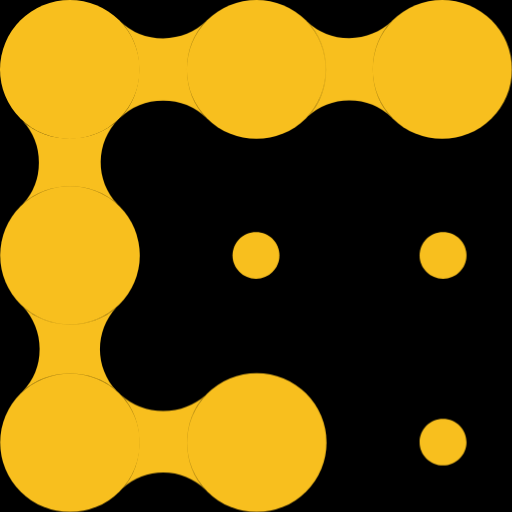
t = 0.00 s
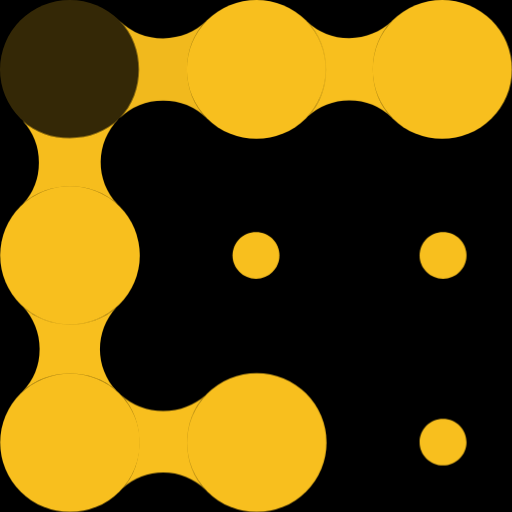
t = 0.52 s
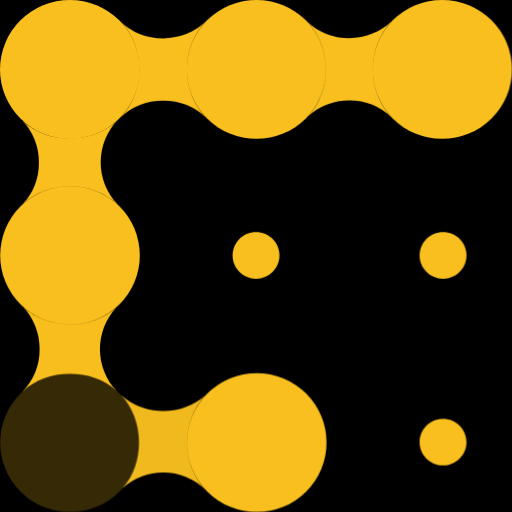
t = 0.98 s
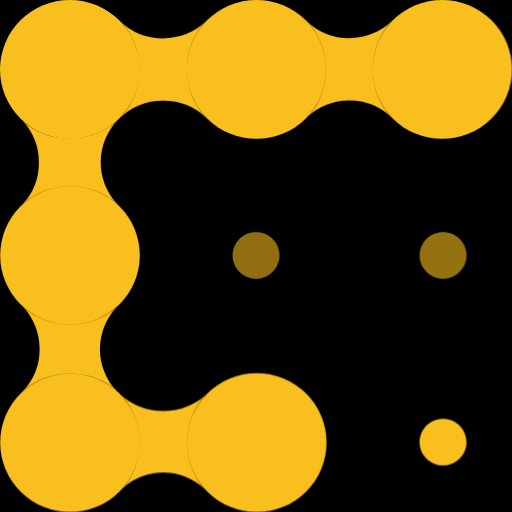
t = 1.50 s
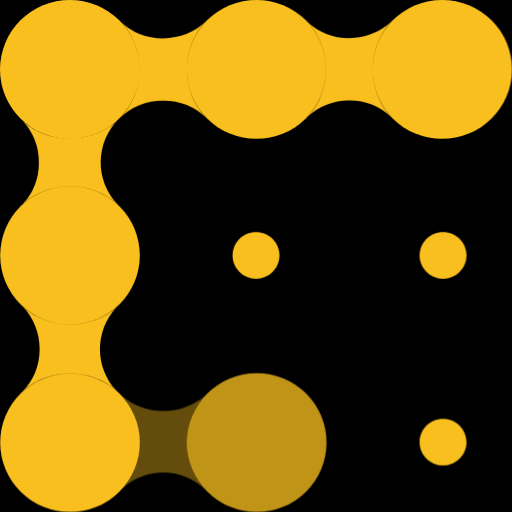
t = 1.99 s
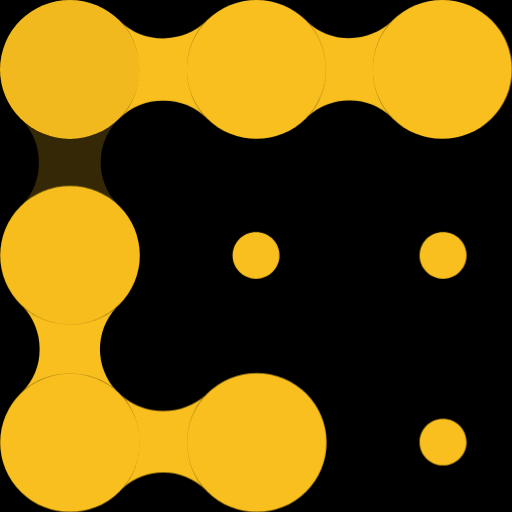
t = 2.48 s

The animated SVG that drew these frames (rendered in a browser with its animation timeline set to each time). Animation: 14 CSS @keyframes rules; one cycle of 3.00 s, repeats indefinitely.

<svg xmlns="http://www.w3.org/2000/svg" fill="#F8BF1E" viewBox="0 0 244 244">
<!-- width="120" height="120" -->
<style>
/* <![CDATA[ */

svg {
  background: #000;
}

#el1 {
  animation: blick1 3s linear infinite;
}

@keyframes blick1 {
  0%, 5.846%, 100% {
    opacity: 1;
  }
  1.923% {
    opacity: .2;
  }
}

#el2 {
  animation: blick2 3s linear infinite;
}

@keyframes blick2 {
  0%, 1.846%, 9.692%, 94.15%, 100% {
    opacity: 1;
  }
  5.769%, 98.073% {
    opacity: .2;
  }
}

#el3 {
  animation: blick3 3s linear infinite;
}

@keyframes blick3 {
  0%, 5.692%, 13.538%, 90.304%, 98.15%, 100% {
    opacity: 1;
  }
  9.615%, 94.227% {
    opacity: .2;
  }
}

#el4 {
  animation: blick4 3s linear infinite;
}

@keyframes blick4 {
  0%, 9.538%, 17.3848%, 86.458%, 94.304%, 100% {
    opacity: 1;
  }
  13.461%, 90.381% {
    opacity: .2;
  }
}

#el5 {
  animation: blick5 3s linear infinite;
}

@keyframes blick5 {
  0%, 13.384%, 21.23%, 82.612%, 90.458%, 100% {
    opacity: 1;
  }
  17.307%, 86.535% {
    opacity: .2;
  }
}

#el6 {
  animation: blick6 3s linear infinite;
}

@keyframes blick6 {
  0%, 17.23%, 25.076%, 78.766%, 86.612%, 100% {
    opacity: 1;
  }
  21.153%, 82.689% {
    opacity: .2;
  }
}

#el7 {
  animation: blick7 3s linear infinite;
}

@keyframes blick7 {
  0%, 21.076%, 28.922%, 74.92%, 82.766%, 100% {
    opacity: 1;
  }
  24.999%, 78.843% {
    opacity: .2;
  }
}

#el8 {
  animation: blick8 3s linear infinite;
}

@keyframes blick8 {
  0%, 24.922%, 32.768%, 71.074%, 78.92%, 100% {
    opacity: 1;
  }
  28.845%, 74.997% {
    opacity: .2;
  }
}

#el9 {
  animation: blick9 3s linear infinite;
}

@keyframes blick9 {
  0%, 28.768%, 36.614%, 67.228%, 75.074%, 100% {
    opacity: 1;
  }
  32.691%, 71.151% {
    opacity: .2;
  }
}

#el10 {
  animation: blick10 3s linear infinite;
}

@keyframes blick10 {
  0%, 32.614%, 40.46%, 63.382%, 71.228%, 100% {
    opacity: 1;
  }
  36.537%, 67.305% {
    opacity: .2;
  }
}

#el11 {
  animation: blick11 3s linear infinite;
}

@keyframes blick11 {
  0%, 36.46%, 44.306%, 59.536%, 67.382%, 100% {
    opacity: 1;
  }
  40.383%, 63.459% {
    opacity: .2;
  }
}

#el12 {
  animation: blick12 3s linear infinite;
}

@keyframes blick12 {
  0%, 40.306%, 48.152%, 55.692%, 63.5362%, 100% {
    opacity: 1;
  }
  44.229%, 59.613% {
    opacity: .2;
  }
}

#el13 {
  animation: blick13 3s linear infinite;
}

@keyframes blick13 {
  0%, 44.152%, 51.998%,59.69%, 100% {
    opacity: 1;
  }
  48.075%, 55.767% {
    opacity: .2;
  }
}

#el14 {
  animation: blick14 3s linear infinite;
}

@keyframes blick14 {
  0%, 47.998%, 55.844%, 100% {
    opacity: 1;
  }
  51.921% {
    opacity: .2;
  }
}

/* ]]> */
</style>
<g id="connectors">
  <path id="el2" d="M146.68 55.5c5.662-6.088 8.406-14.096 8.4-22.41 0-9-3.23-17.17-9.1-23.14a29.542 29.542 0 0 0 20.47 8.2c7.85 0 14.98-3.05 20.28-8.03-5.994 6.143-8.936 14.387-8.93 22.97 0 8.93 3.16 17.03 8.95 22.99a29.26 29.26 0 0 0-20.34-8.2c-7.59 0-14.5 2.88-19.73 7.61v.01z"/>
  <path id="el4" d="M56.87 56.4c6.19-6.177 9.266-14.565 9.26-23.31.009-8.734-3.056-17.113-9.23-23.29a29.823 29.823 0 0 0 20.85 8.44c8.02 0 15.3-3.14 20.65-8.24-6.064 6.155-9.062 14.45-9.06 23.09 0 9 3.22 17.16 9.09 23.12a29.809 29.809 0 0 0-20.68-8.28 29.823 29.823 0 0 0-20.88 8.48v-.01z"/>
  <path id="el6" d="M10.83 97.34a29.5 29.5 0 0 0 7.7-19.9 29.502 29.502 0 0 0-7.84-20.06c6.151 5.67 14.214 8.413 22.58 8.4 9.1 0 17.35-3.24 23.35-9.14-11.332 11.239-11.52 29.501-.42 40.97-6.176-5.811-14.34-8.641-22.82-8.63-8.7 0-16.62 2.92-22.55 8.36z"/>
  <path id="el8" d="M10.52 186.86a29.447 29.447 0 0 0 8.36-20.57c0-7.77-3.02-14.84-7.94-20.13 6.133 5.578 14.129 8.264 22.42 8.25 8.5 0 16.24-2.77 22.12-7.98-10.506 11.257-10.436 28.747.16 39.92-6.115-5.502-14.054-8.142-22.28-8.13-8.489-.014-16.661 2.82-22.84 8.64z"/>
  <path id="el10" d="M58.25 232.85c5.401-6.031 7.985-13.844 7.98-21.94 0-8.77-3.04-16.74-8.64-22.66a30.52 30.52 0 0 0 20.26 7.62c7.76 0 14.83-2.85 20.18-7.54-5.76 6.106-8.566 14.185-8.56 22.58 0 8.8 3.06 16.8 8.7 22.73-10.939-10.929-28.552-11.282-39.92-.8v.01z"/>
</g>
<ellipse id="el5" cx="33.28" cy="33.1" rx="33.28" ry="33.1"/>
<ellipse id="el3" cx="122.2" cy="33.09" rx="33.29" ry="33.09"/>
<ellipse id="el1" cx="210.69" cy="33.09" rx="33.31" ry="33.09"/>
<ellipse id="el7" cx="33.36" cy="121.69" rx="33.27" ry="33.14"/>
<path id="el14" d="M121.98 132.86c6.17 0 11.18-4.99 11.18-11.14s-5-11.14-11.18-11.14-11.18 4.99-11.18 11.14 5 11.14 11.18 11.14z"/>
<path id="el13" d="M211.12 132.86c6.17 0 11.18-4.99 11.18-11.14s-5-11.14-11.18-11.14-11.18 4.99-11.18 11.14 5 11.14 11.18 11.14z"/>
<ellipse id="el9" cx="33.37" cy="210.89" rx="33.28" ry="33.11"/>
<ellipse id="el11" cx="122.32" cy="210.91" rx="33.27" ry="33.09"/>
<path id="el12" d="M211.12 221.81c6.17 0 11.18-4.98 11.18-11.13s-5-11.14-11.18-11.14c-6.163-.011-11.169 4.976-11.18 11.14 0 6.15 5 11.13 11.18 11.13z"/>
</svg>
